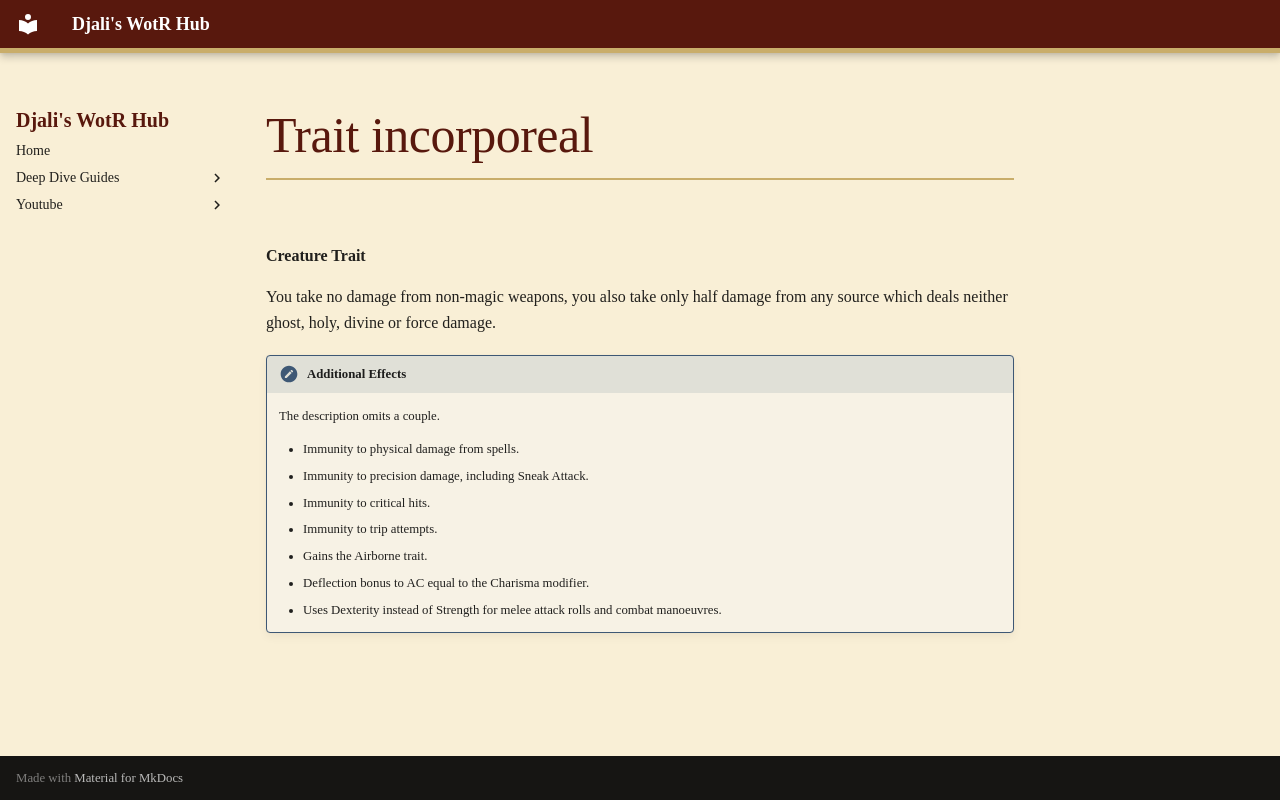

repository: djaliplays/djali-wrath-of-the-righteous-hub · page: _includes/trait_incorporeal/index.html · generator: mkdocs

**Creature Trait**

You take no damage from non-magic weapons, you also take only half damage from any source which deals neither ghost, holy, divine or force damage.

!!! note "Additional Effects"
    The description omits a couple.
    
    - Immunity to physical damage from spells.
    - Immunity to precision damage, including Sneak Attack.
    - Immunity to critical hits.
    - Immunity to trip attempts.
    - Gains the Airborne trait.
    - Deflection bonus to AC equal to the Charisma modifier.
    - Uses Dexterity instead of Strength for melee attack rolls and combat manoeuvres.
